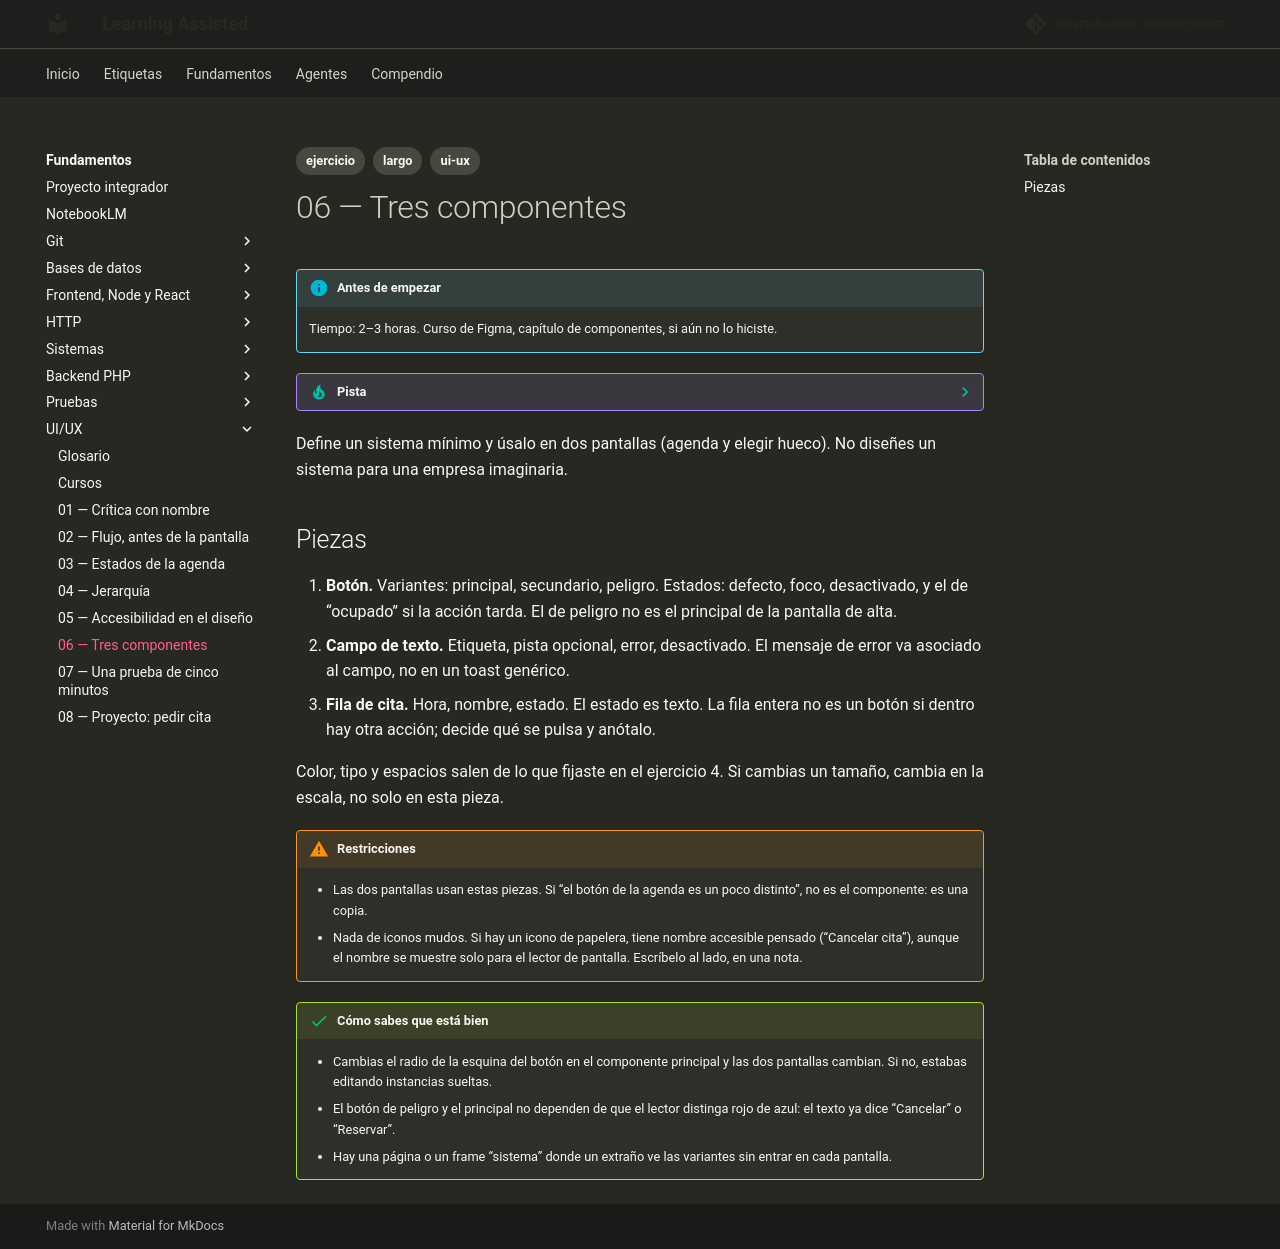

repository: albertobuenox/learningassist · page: fundamentos/07-ui-ux/ejercicios/06-componentes/index.html · generator: mkdocs

---
tags:
  - ejercicio
  - largo
  - ui-ux
---

# 06 — Tres componentes

!!! info "Antes de empezar"

    Tiempo: 2–3 horas. Curso de Figma, capítulo de componentes, si aún no lo hiciste.

??? tip "Pista"

    Si te atascas, abre el [glosario](../glosario.md) de la asignatura y el README antes de un curso largo. Una sola entrada suele desbloquear el enunciado.

Define un sistema mínimo y úsalo en dos pantallas (agenda y elegir hueco). No diseñes un sistema para una empresa imaginaria.

## Piezas

1. **Botón.** Variantes: principal, secundario, peligro. Estados: defecto, foco, desactivado, y el de “ocupado” si la acción tarda. El de peligro no es el principal de la pantalla de alta.
2. **Campo de texto.** Etiqueta, pista opcional, error, desactivado. El mensaje de error va asociado al campo, no en un toast genérico.
3. **Fila de cita.** Hora, nombre, estado. El estado es texto. La fila entera no es un botón si dentro hay otra acción; decide qué se pulsa y anótalo.

Color, tipo y espacios salen de lo que fijaste en el ejercicio 4. Si cambias un tamaño, cambia en la escala, no solo en esta pieza.

!!! warning "Restricciones"

    - Las dos pantallas usan estas piezas. Si “el botón de la agenda es un poco distinto”, no es el componente: es una copia.
    - Nada de iconos mudos. Si hay un icono de papelera, tiene nombre accesible pensado (“Cancelar cita”), aunque el nombre se muestre solo para el lector de pantalla. Escríbelo al lado, en una nota.

!!! success "Cómo sabes que está bien"

    - Cambias el radio de la esquina del botón en el componente principal y las dos pantallas cambian. Si no, estabas editando instancias sueltas.
    - El botón de peligro y el principal no dependen de que el lector distinga rojo de azul: el texto ya dice “Cancelar” o “Reservar”.
    - Hay una página o un frame “sistema” donde un extraño ve las variantes sin entrar en cada pantalla.
